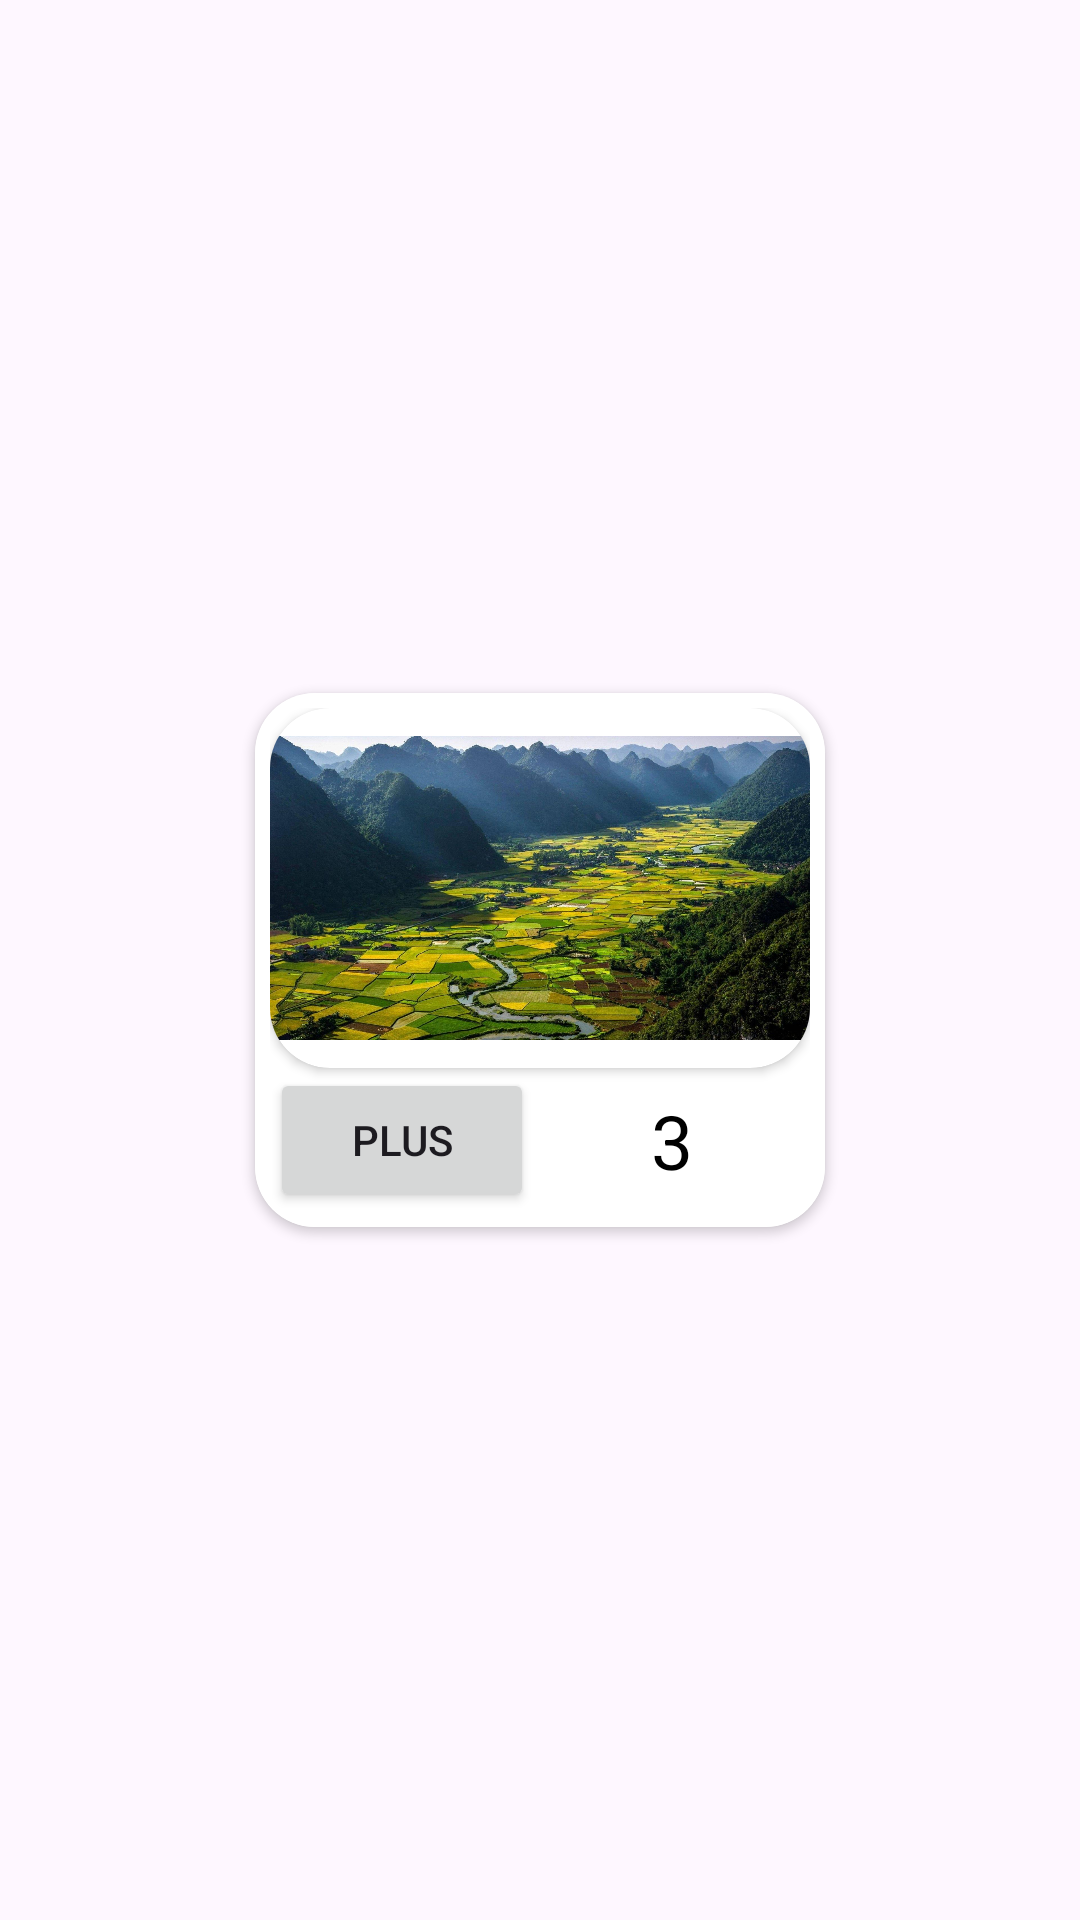

Android layout source for this screen:
<!-- AndroidManifest.xml: application theme Theme.PJ0524_rcv100Pic -->
<!-- res/layout/activity_picture.xml -->
<?xml version="1.0" encoding="utf-8"?>
<androidx.constraintlayout.widget.ConstraintLayout xmlns:android="http://schemas.android.com/apk/res/android"
    xmlns:app="http://schemas.android.com/apk/res-auto"
    xmlns:tools="http://schemas.android.com/tools"
    android:layout_width="wrap_content"
    android:layout_margin="10dp"
    android:layout_height="wrap_content">

    <androidx.cardview.widget.CardView
        android:layout_width="wrap_content"
        android:layout_height="wrap_content"
        android:layout_margin="5dp"
        android:elevation="10dp"
        app:cardCornerRadius="20dp"
        app:layout_constraintBottom_toBottomOf="parent"
        app:layout_constraintEnd_toEndOf="parent"
        app:layout_constraintStart_toStartOf="parent"
        app:layout_constraintTop_toTopOf="parent"
        tools:ignore="MissingConstraints">

        <androidx.constraintlayout.widget.ConstraintLayout
            android:layout_width="match_parent"
            android:layout_height="match_parent"
            android:padding="5dp"
            android:background="@color/white">

            <androidx.cardview.widget.CardView
                android:id="@+id/cardView"
                android:layout_width="wrap_content"
                android:layout_height="wrap_content"
                app:cardCornerRadius="20dp"
                app:layout_constraintEnd_toEndOf="parent"
                app:layout_constraintStart_toStartOf="parent"
                app:layout_constraintTop_toTopOf="parent">

                <ImageView
                    android:id="@+id/imgPic"
                    android:layout_width="180dp"
                    android:layout_height="120dp"
                    app:srcCompat="@drawable/pic1"
                    tools:ignore="MissingConstraints" />
            </androidx.cardview.widget.CardView>


            <Button
                android:id="@+id/btnPlus"
                android:layout_width="wrap_content"
                android:layout_height="wrap_content"
                android:text="Plus"
                app:layout_constraintBottom_toBottomOf="parent"
                app:layout_constraintStart_toStartOf="parent"
                app:layout_constraintTop_toBottomOf="@+id/cardView" />

            <TextView
                android:id="@+id/tvNumber"
                android:layout_width="wrap_content"
                android:layout_height="wrap_content"
                android:padding="4dp"
                android:text="3"
                android:textColor="@color/black"
                android:textSize="25sp"
                app:layout_constraintBottom_toBottomOf="@+id/btnPlus"
                app:layout_constraintEnd_toEndOf="@+id/cardView"
                app:layout_constraintStart_toEndOf="@+id/btnPlus"
                app:layout_constraintTop_toBottomOf="@+id/cardView" />


        </androidx.constraintlayout.widget.ConstraintLayout>


    </androidx.cardview.widget.CardView>


</androidx.constraintlayout.widget.ConstraintLayout>
<!-- resources referenced by this layout -->
<resources>
  <color name="black">#FF000000</color>
  <color name="white">#FFFFFFFF</color>
  <!-- drawable pic1: jpg bitmap (drawable, 392308 bytes) -->
  <style name="Theme.PJ0524_rcv100Pic" parent="Base.Theme.PJ0524_rcv100Pic" />
  <style name="Base.Theme.PJ0524_rcv100Pic" parent="Theme.Material3.DayNight.NoActionBar">
          
          
      </style>
</resources>
